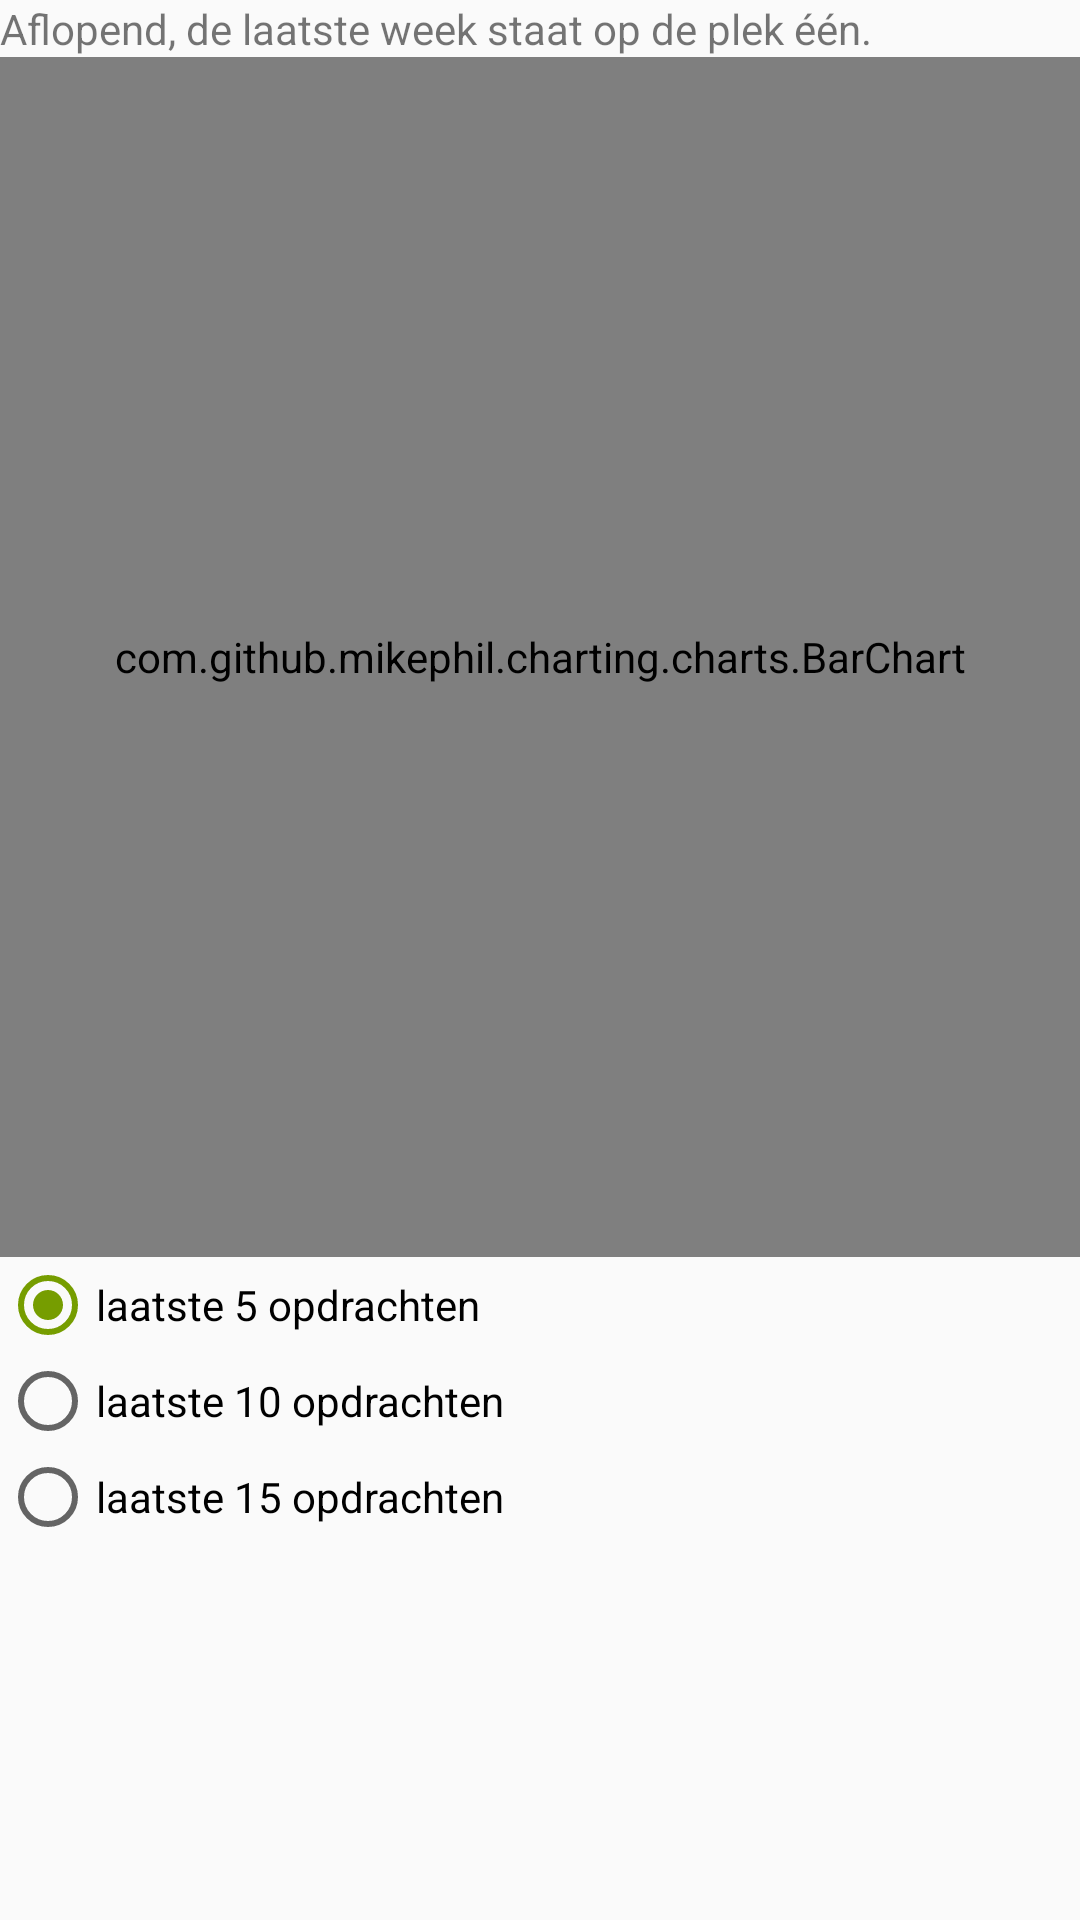

Produce the Android XML layout that renders to this screen, including the resource entries it uses.
<!-- AndroidManifest.xml: application theme AppTheme -->
<!-- res/layout/activity_numberoftimesoverview.xml -->
<?xml version="1.0" encoding="utf-8"?>
<RelativeLayout xmlns:android="http://schemas.android.com/apk/res/android"
    xmlns:app="http://schemas.android.com/apk/res-auto"
    xmlns:tools="http://schemas.android.com/tools"
    android:layout_width="match_parent"
    android:layout_height="match_parent"
    tools:context="com.example.strost.logopedist.controller.activities.NumberOfTimesOverviewActivity">

    <com.github.mikephil.charting.charts.BarChart
        android:id="@+id/chart"
        android:layout_width="match_parent"
        android:layout_height="400dp"
        android:layout_below="@+id/textView" />

    <RadioGroup
        android:id="@+id/rgNumberOfExercises"
        android:layout_width="wrap_content"
        android:layout_height="wrap_content"
        android:layout_below="@+id/chart"
        android:enabled="false"
        android:orientation="vertical">

        <RadioButton
            android:id="@+id/rbFiveExercises"
            android:layout_width="395dp"
            android:layout_height="wrap_content"
            android:checked="true"
            android:text="@string/last_five_exercises" />

        <RadioButton
            android:id="@+id/rbTenExercises"
            android:layout_width="match_parent"
            android:layout_height="wrap_content"
            android:text="@string/last_ten_exercises" />

        <RadioButton
            android:id="@+id/rbFifteenExercises"
            android:layout_width="match_parent"
            android:layout_height="wrap_content"
            android:text="@string/last_fifteen_exercises" />
    </RadioGroup>

    <TextView
        android:id="@+id/textView"
        android:layout_width="wrap_content"
        android:layout_height="wrap_content"
        android:layout_alignParentLeft="true"
        android:layout_alignParentStart="true"
        android:layout_alignParentTop="true"
        android:text="Aflopend, de laatste week staat op de plek één." />
</RelativeLayout>
<!-- resources referenced by this layout -->
<resources>
  <string name="last_fifteen_exercises">laatste 15 opdrachten</string>
  <string name="last_five_exercises">laatste 5 opdrachten</string>
  <string name="last_ten_exercises">laatste 10 opdrachten</string>
  <style name="AppTheme" parent="Theme.AppCompat.Light.DarkActionBar">
          
          <item name="colorPrimary">@color/colorPrimary</item>
          <item name="colorPrimaryDark">@color/colorPrimaryDark</item>
          <item name="colorAccent">@color/colorPrimaryDark</item>
  
      </style>
  <color name="colorPrimary">#99cc00</color>
  <color name="colorPrimaryDark">#769d00</color>
</resources>
